Dataset: new_flowers_data (GitHub, AnnaFilipov93/ReLeaf-old). Classes: daisy, dandelion, iris, rose, sunflower, tulip, water lilies.

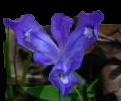
Label: iris

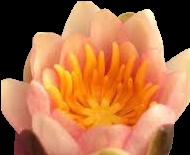
Label: water lilies

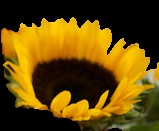
Label: sunflower

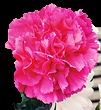
Label: rose

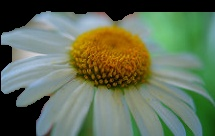
Label: daisy

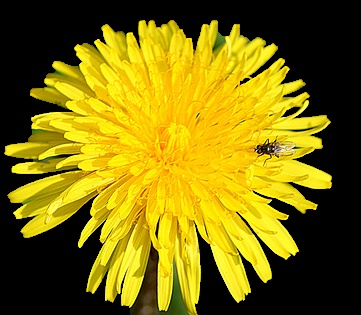
Label: dandelion
